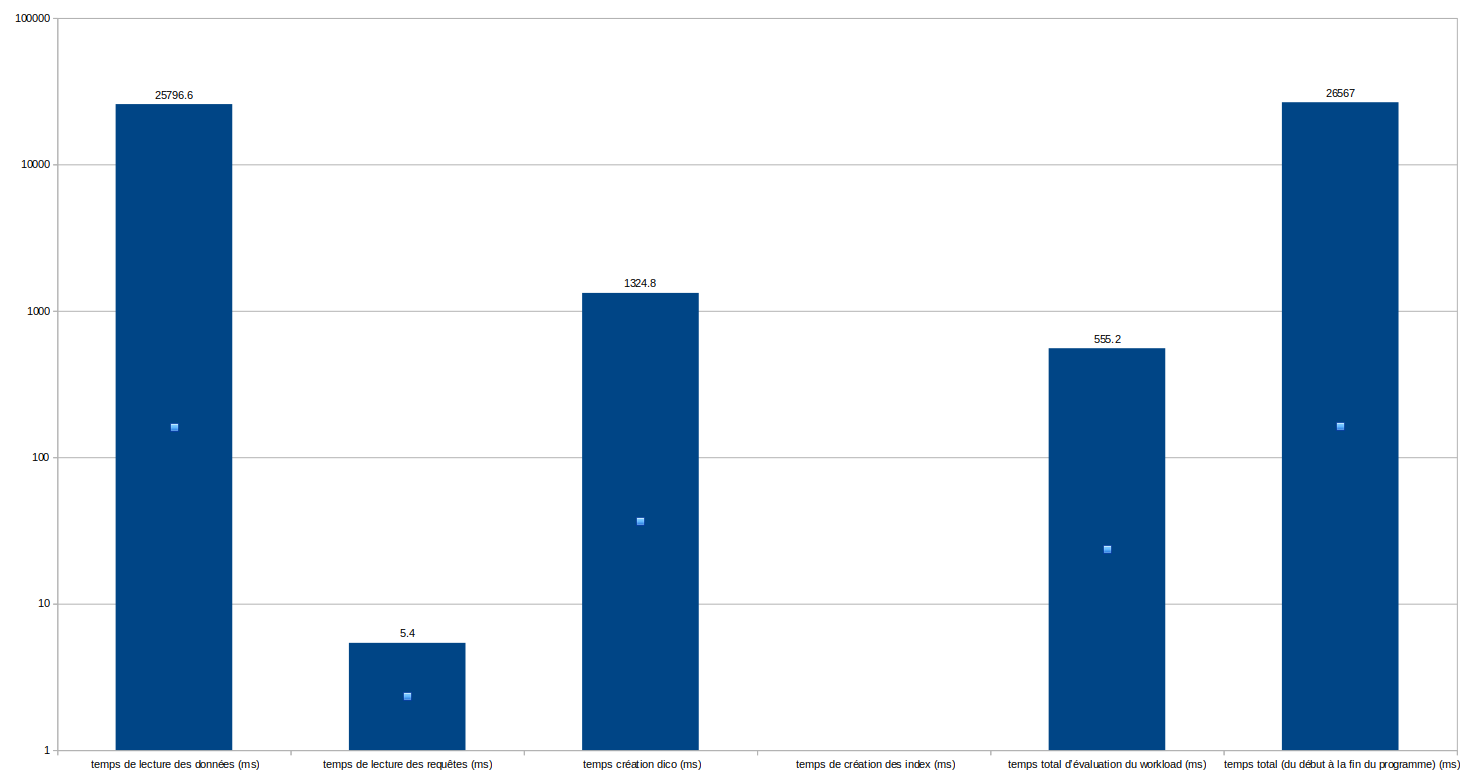

The data file committed next to this chart (first rows):
nom du fichier de données, nom du dossier des requêtes, nombre de triplets RDF, nombre de requêtes, temps de lecture des données (ms), temps de lecture des requêtes (ms), temps création dico (ms), nombre d’index, temps de création des index (ms), temps total d’évaluation du workload (ms…, temps total (du début à la fin du progra…
data/2M.nt, queries/3K.queryset, 6376449, 2903, 25746, 6, 1343, 33941376, 0, 614, 26597
data/2M.nt, queries/3K.queryset, 6376449, 2903, 26148, 5, 1163, 33941376, 0, 474, 26811
data/2M.nt, queries/3K.queryset, 6376449, 2903, 25908, 6, 1317, 33941376, 0, 595, 26696
data/2M.nt, queries/3K.queryset, 6376449, 2903, 25282, 5, 1375, 33941376, 0, 574, 26110
data/2M.nt, queries/3K.queryset, 6376449, 2903, 25899, 5, 1426, 33941376, 0, 519, 26621
, , , , 25797, 5.4, 1325, , 0, 555.2, 26567
